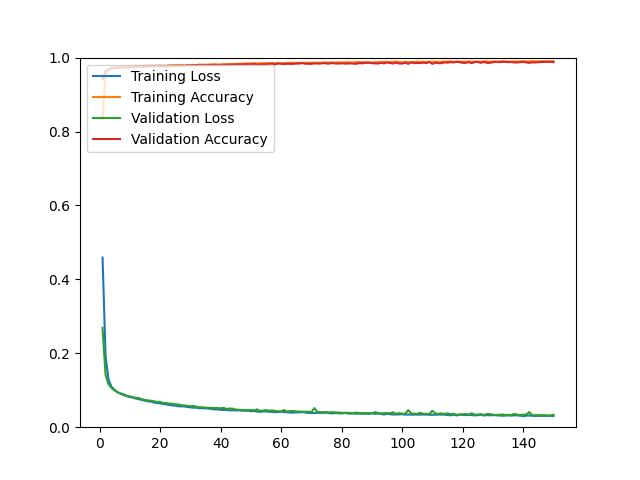

Source data for this figure (header and first rows):
epoch, loss, acc, val_loss, val_acc
1, 0.4589, 0.8333, 0.2689, 0.9409
2, 0.1924, 0.9560, 0.1415, 0.9645
3, 0.1277, 0.9680, 0.1160, 0.9669
4, 0.1090, 0.9717, 0.1059, 0.9721
5, 0.1007, 0.9738, 0.0995, 0.9707
6, 0.0940, 0.9745, 0.0949, 0.9721
7, 0.0905, 0.9756, 0.0911, 0.9721
8, 0.0873, 0.9760, 0.0885, 0.9735
9, 0.0837, 0.9755, 0.0854, 0.9721
10, 0.0814, 0.9769, 0.0836, 0.9735
11, 0.0805, 0.9768, 0.0812, 0.9730
12, 0.0775, 0.9774, 0.0795, 0.9740
13, 0.0758, 0.9772, 0.0788, 0.9759
14, 0.0736, 0.9773, 0.0758, 0.9745
15, 0.0719, 0.9775, 0.0739, 0.9754
16, 0.0700, 0.9780, 0.0724, 0.9749
17, 0.0693, 0.9780, 0.0715, 0.9763
18, 0.0668, 0.9777, 0.0699, 0.9763
19, 0.0654, 0.9780, 0.0685, 0.9768
20, 0.0646, 0.9783, 0.0686, 0.9768
21, 0.0629, 0.9780, 0.0654, 0.9763
22, 0.0620, 0.9783, 0.0655, 0.9763
23, 0.0601, 0.9786, 0.0638, 0.9778
24, 0.0588, 0.9796, 0.0635, 0.9773
25, 0.0584, 0.9793, 0.0617, 0.9778
26, 0.0566, 0.9797, 0.0616, 0.9773
27, 0.0563, 0.9804, 0.0594, 0.9778
28, 0.0563, 0.9789, 0.0589, 0.9773
29, 0.0547, 0.9796, 0.0579, 0.9787
30, 0.0537, 0.9803, 0.0565, 0.9787
31, 0.0528, 0.9800, 0.0577, 0.9792
32, 0.0528, 0.9799, 0.0553, 0.9792
33, 0.0512, 0.9813, 0.0542, 0.9792
34, 0.0517, 0.9809, 0.0537, 0.9792
35, 0.0509, 0.9804, 0.0532, 0.9787
36, 0.0505, 0.9810, 0.0524, 0.9801
37, 0.0491, 0.9819, 0.0521, 0.9792
38, 0.0484, 0.9823, 0.0521, 0.9797
39, 0.0481, 0.9816, 0.0520, 0.9797
40, 0.0470, 0.9816, 0.0507, 0.9797
41, 0.0469, 0.9825, 0.0524, 0.9792
42, 0.0466, 0.9827, 0.0491, 0.9797
43, 0.0455, 0.9827, 0.0506, 0.9811
44, 0.0458, 0.9830, 0.0500, 0.9801
45, 0.0452, 0.9836, 0.0477, 0.9816
46, 0.0457, 0.9832, 0.0471, 0.9811
47, 0.0448, 0.9833, 0.0468, 0.9816
48, 0.0447, 0.9841, 0.0461, 0.9820
49, 0.0445, 0.9842, 0.0460, 0.9816
50, 0.0432, 0.9844, 0.0463, 0.9820
51, 0.0437, 0.9842, 0.0459, 0.9834
52, 0.0424, 0.9842, 0.0480, 0.9811
53, 0.0414, 0.9846, 0.0443, 0.9816
54, 0.0426, 0.9847, 0.0448, 0.9820
55, 0.0427, 0.9853, 0.0464, 0.9816
56, 0.0416, 0.9847, 0.0446, 0.9830
57, 0.0417, 0.9846, 0.0454, 0.9839
58, 0.0406, 0.9846, 0.0441, 0.9816
59, 0.0410, 0.9854, 0.0427, 0.9839
60, 0.0418, 0.9847, 0.0428, 0.9834
... 90 more rows
